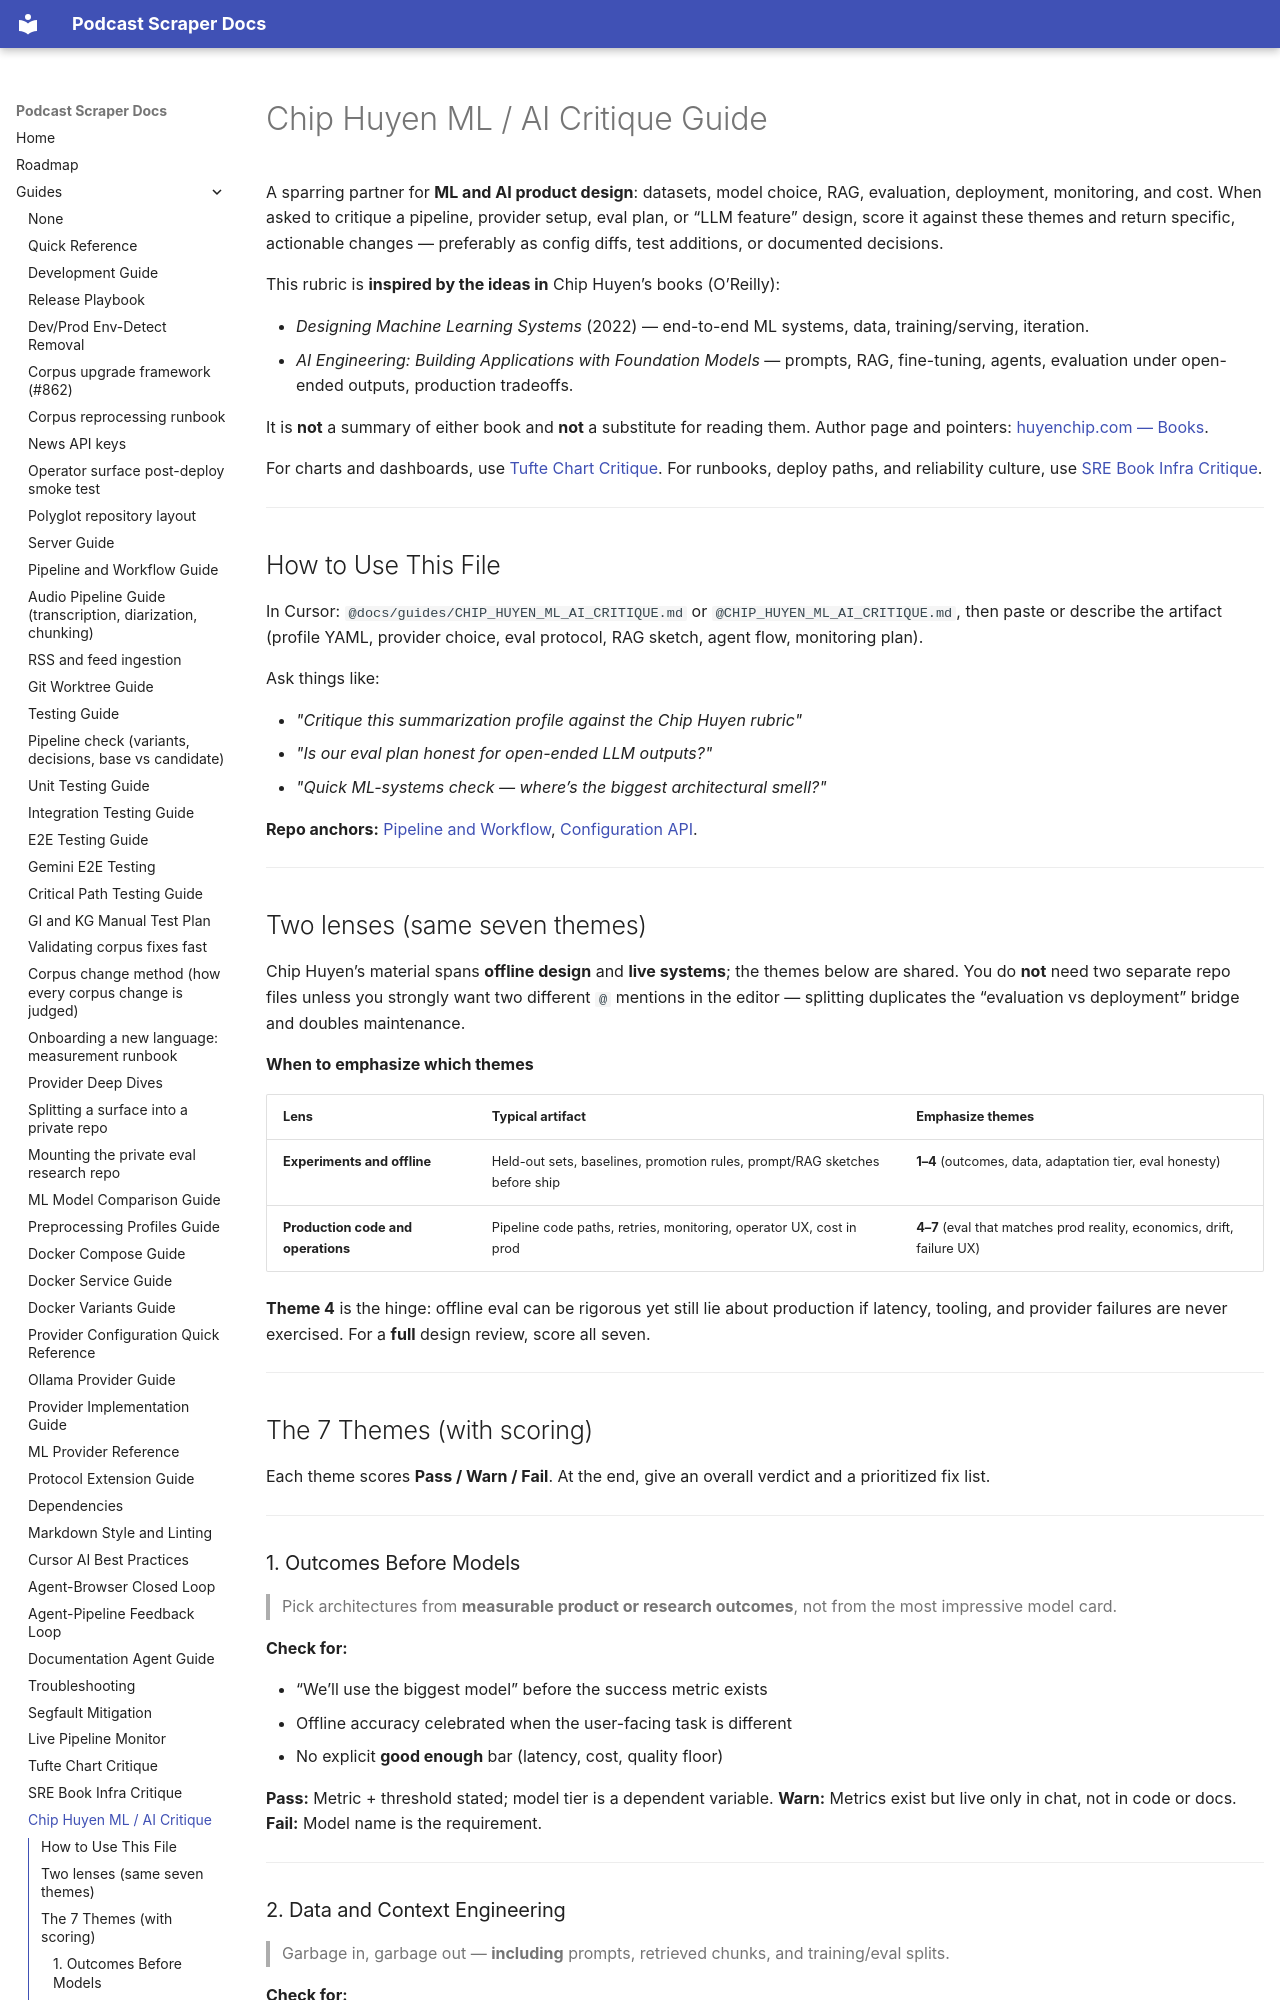

repository: chipi/podcast_scraper · page: guides/CHIP_HUYEN_ML_AI_CRITIQUE/index.html · generator: mkdocs

# Chip Huyen ML / AI Critique Guide

A sparring partner for **ML and AI product design**: datasets, model choice, RAG, evaluation,
deployment, monitoring, and cost. When asked to critique a pipeline, provider setup, eval plan,
or “LLM feature” design, score it against these themes and return specific, actionable changes —
preferably as config diffs, test additions, or documented decisions.

This rubric is **inspired by the ideas in** Chip Huyen’s books (O’Reilly):

- *Designing Machine Learning Systems* (2022) — end-to-end ML systems, data, training/serving,
  iteration.
- *AI Engineering: Building Applications with Foundation Models* — prompts, RAG, fine-tuning,
  agents, evaluation under open-ended outputs, production tradeoffs.

It is **not** a summary of either book and **not** a substitute for reading them. Author page and
pointers: [huyenchip.com — Books](https://huyenchip.com/books/).

For charts and dashboards, use [Tufte Chart Critique](TUFTE_CHART_CRITIQUE.md). For runbooks,
deploy paths, and reliability culture, use [SRE Book Infra Critique](SRE_BOOK_INFRA_CRITIQUE.md).

---

## How to Use This File

In Cursor: `@docs/guides/CHIP_HUYEN_ML_AI_CRITIQUE.md` or `@CHIP_HUYEN_ML_AI_CRITIQUE.md`, then
paste or describe the artifact (profile YAML, provider choice, eval protocol, RAG sketch, agent
flow, monitoring plan).

Ask things like:

- *"Critique this summarization profile against the Chip Huyen rubric"*
- *"Is our eval plan honest for open-ended LLM outputs?"*
- *"Quick ML-systems check — where’s the biggest architectural smell?"*

**Repo anchors:** [Pipeline and Workflow](PIPELINE_AND_WORKFLOW.md), [Configuration API](../api/CONFIGURATION.md).

---

## Two lenses (same seven themes)

Chip Huyen’s material spans **offline design** and **live systems**; the themes below are shared.
You do **not** need two separate repo files unless you strongly want two different `@` mentions in
the editor — splitting duplicates the “evaluation vs deployment” bridge and doubles maintenance.

**When to emphasize which themes**

| Lens | Typical artifact | Emphasize themes |
| ---- | ---------------- | ---------------- |
| **Experiments and offline** | Held-out sets, baselines, promotion rules, prompt/RAG sketches before ship | **1–4** (outcomes, data, adaptation tier, eval honesty) |
| **Production code and operations** | Pipeline code paths, retries, monitoring, operator UX, cost in prod | **4–7** (eval that matches prod reality, economics, drift, failure UX) |

**Theme 4** is the hinge: offline eval can be rigorous yet still lie about production if latency,
tooling, and provider failures are never exercised. For a **full** design review, score all seven.

---

## The 7 Themes (with scoring)

Each theme scores **Pass / Warn / Fail**. At the end, give an overall verdict and a prioritized
fix list.

---
